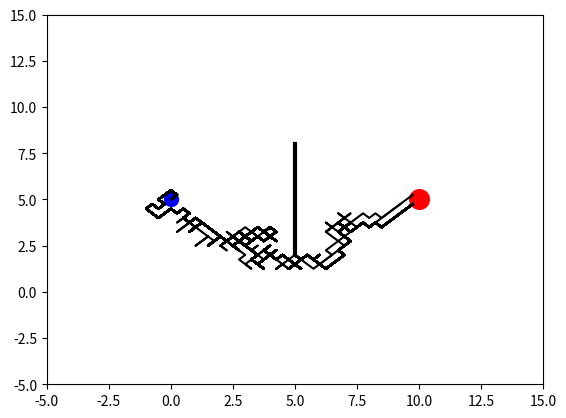

Reproduce this figure in Python.
import matplotlib.pyplot as plt
import numpy as np

N_MOVES = 150
DNA_SIZE = N_MOVES*2         # 40 x moves, 40 y moves
DIRECTION_BOUND = [0, 1]
CROSS_RATE = 0.8
MUTATE_RATE = 0.0001
POP_SIZE = 100
N_GENERATIONS = 100
GOAL_POINT = [10, 5]
START_POINT = [0, 5]
OBSTACLE_LINE = np.array([[5, 2], [5, 8]])


class GA(object):
    def __init__(self, DNA_size, DNA_bound, cross_rate, mutation_rate, pop_size, ):
        self.DNA_size = DNA_size
        DNA_bound[1] += 1
        self.DNA_bound = DNA_bound
        self.cross_rate = cross_rate
        self.mutate_rate = mutation_rate
        self.pop_size = pop_size

        self.pop = np.random.randint(*DNA_bound, size=(pop_size, DNA_size))

    def DNA2product(self, DNA, n_moves, start_point):                 # convert to readable string
        pop = (DNA - 0.5) / 2
        pop[:, 0], pop[:, n_moves] = start_point[0], start_point[1]
        lines_x = np.cumsum(pop[:, :n_moves], axis=1)
        lines_y = np.cumsum(pop[:, n_moves:], axis=1)
        return lines_x, lines_y

    def get_fitness(self, lines_x, lines_y, goal_point, obstacle_line):
        dist2goal = np.sqrt((goal_point[0] - lines_x[:, -1]) ** 2 + (goal_point[1] - lines_y[:, -1]) ** 2)
        fitness = np.power(1 / (dist2goal + 1), 2)
        points = (lines_x > obstacle_line[0, 0] - 0.5) & (lines_x < obstacle_line[1, 0] + 0.5)
        y_values = np.where(points, lines_y, np.zeros_like(lines_y) - 100)
        bad_lines = ((y_values > obstacle_line[0, 1]) & (y_values < obstacle_line[1, 1])).max(axis=1)
        fitness[bad_lines] = 1e-6
        return fitness

    def select(self, fitness):
        idx = np.random.choice(np.arange(self.pop_size), size=self.pop_size, replace=True, p=fitness/fitness.sum())
        return self.pop[idx]

    def crossover(self, parent, pop):
        if np.random.rand() < self.cross_rate:
            i_ = np.random.choice(np.arange(self.pop_size), size=1, replace=False)  # select another individual from pop
            cross_points = np.random.randint(0, 2, self.DNA_size).astype(np.bool)   # choose crossover points
            parent[cross_points] = pop[i_, cross_points]                            # mating and produce one child
        return parent

    def mutate(self, child):
        for point in range(self.DNA_size):
            if np.random.rand() < self.mutate_rate:
                child[point] = np.random.randint(*self.DNA_bound)
        return child

    def evolve(self, fitness):
        pop = self.select(fitness)
        pop_copy = pop.copy()
        for parent in pop:  # for every parent
            child = self.crossover(parent, pop_copy)
            child = self.mutate(child)
            parent[:] = child
        self.pop = pop


class Line(object):
    def __init__(self, n_moves, goal_point, start_point, obstacle_line):
        self.n_moves = n_moves
        self.goal_point = goal_point
        self.start_point = start_point
        self.obstacle_line = obstacle_line

        plt.ion()

    def plotting(self, lines_x, lines_y):
        plt.cla()
        plt.scatter(*self.goal_point, s=200, c='r')
        plt.scatter(*self.start_point, s=100, c='b')
        plt.plot(self.obstacle_line[:, 0], self.obstacle_line[:, 1], lw=3, c='k')
        plt.plot(lines_x.T, lines_y.T, c='k')
        plt.xlim((-5, 15))
        plt.ylim((-5, 15))
        plt.pause(0.01)


ga = GA(DNA_size=DNA_SIZE, DNA_bound=DIRECTION_BOUND,
        cross_rate=CROSS_RATE, mutation_rate=MUTATE_RATE, pop_size=POP_SIZE)

env = Line(N_MOVES, GOAL_POINT, START_POINT, OBSTACLE_LINE)

for generation in range(N_GENERATIONS):
    lx, ly = ga.DNA2product(ga.pop, N_MOVES, START_POINT)
    fitness = ga.get_fitness(lx, ly, GOAL_POINT, OBSTACLE_LINE)
    ga.evolve(fitness)
    print('Gen:', generation, '| best fit:', fitness.max())
    env.plotting(lx, ly)

plt.ioff()
plt.show()


